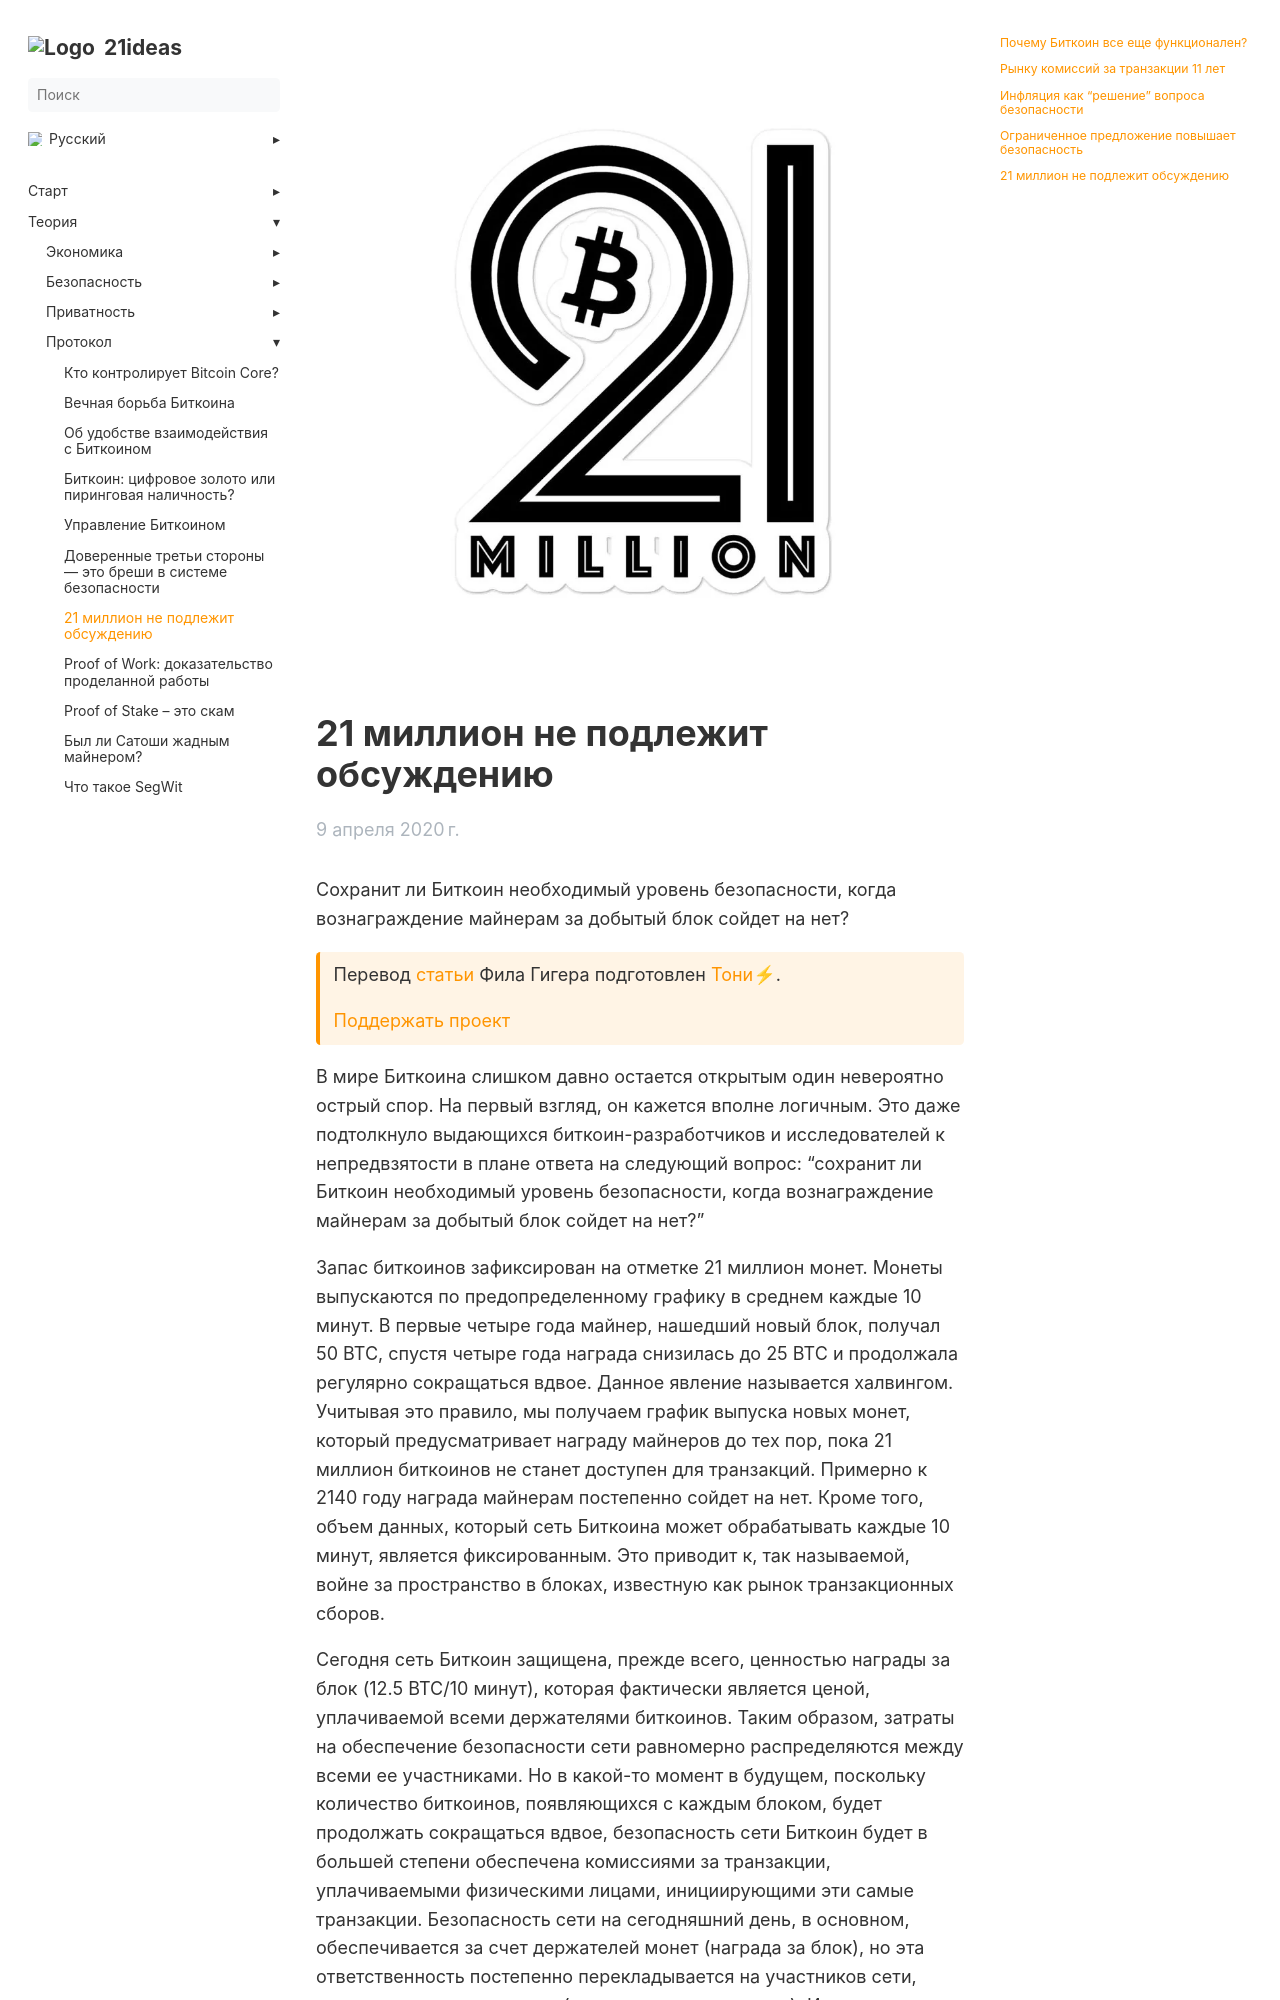

repository: 21ideas-org/21ideas.org · page: 21-million-ne-podlezhit-obsuzhdeniyu/index.html · generator: jekyll

---
title: "21 миллион не подлежит обсуждению"
h1: "21 миллион не подлежит обсуждению"
cover: /img/21m-603.jpg
description: "Сохранит ли Биткоин необходимый уровень безопасности, когда вознаграждение майнерам за добытый блок сойдет на нет?"
url: 21-million-ne-podlezhit-obsuzhdeniyu
aliases: ['/theory-protocol-21-million']
date: 2020-04-09
bookFlatSection: false
weight: 57
---

Сохранит ли Биткоин необходимый уровень безопасности, когда вознаграждение майнерам за добытый блок сойдет на нет?

{{< hint btc>}}
Перевод [статьи](https://unchained.com/blog/21-million-is-non-negotiable/) Фила Гигера подготовлен [Тони⚡](https://snort.social/p/npub10awzknjg5r5lajnr53438ndcyjylgqsrnrtq5grs495v42qc6awsj45ys7). 

[Поддержать проект](/contribute/)
{{</hint >}}

В мире Биткоина слишком давно остается открытым один невероятно острый спор. На первый взгляд, он кажется вполне логичным. Это даже подтолкнуло выдающихся биткоин-разработчиков и исследователей к непредвзятости в плане ответа на следующий вопрос: “сохранит ли Биткоин необходимый уровень безопасности, когда вознаграждение майнерам за добытый блок сойдет на нет?”

Запас биткоинов зафиксирован на отметке 21 миллион монет. Монеты выпускаются по предопределенному графику в среднем каждые 10 минут. В первые четыре года майнер, нашедший новый блок, получал 50 BTC, спустя четыре года награда снизилась до 25 BTC и продолжала регулярно сокращаться вдвое. Данное явление называется халвингом. Учитывая это правило, мы получаем график выпуска новых монет, который предусматривает награду майнеров до тех пор, пока 21 миллион биткоинов не станет доступен для транзакций. Примерно к 2140 году награда майнерам постепенно сойдет на нет. Кроме того, объем данных, который сеть Биткоина может обрабатывать каждые 10 минут, является фиксированным. Это приводит к, так называемой, войне за пространство в блоках, известную как рынок транзакционных сборов.

Сегодня сеть Биткоин защищена, прежде всего, ценностью награды за блок (12.5 BTC/10 минут), которая фактически является ценой, уплачиваемой всеми держателями биткоинов. Таким образом, затраты на обеспечение безопасности сети равномерно распределяются между всеми ее участниками. Но в какой-то момент в будущем, поскольку количество биткоинов, появляющихся с каждым блоком, будет продолжать сокращаться вдвое, безопасность сети Биткоин будет в большей степени обеспечена комиссиями за транзакции, уплачиваемыми физическими лицами, инициирующими эти самые транзакции. Безопасность сети на сегодняшний день, в основном, обеспечивается за счет держателей монет (награда за блок), но эта ответственность постепенно перекладывается на участников сети, инициирующих транзакции (комиссия за транзакцию). Исторически этот процесс перехода повышал общую безопасность сети посредством увеличения доходов, получаемых майнерами и измеряемых в долларах США. При этом, общая стоимость поддержания безопасности Биткоина снижалась.  

{{% image "/img/21m-604.png" /%}}
